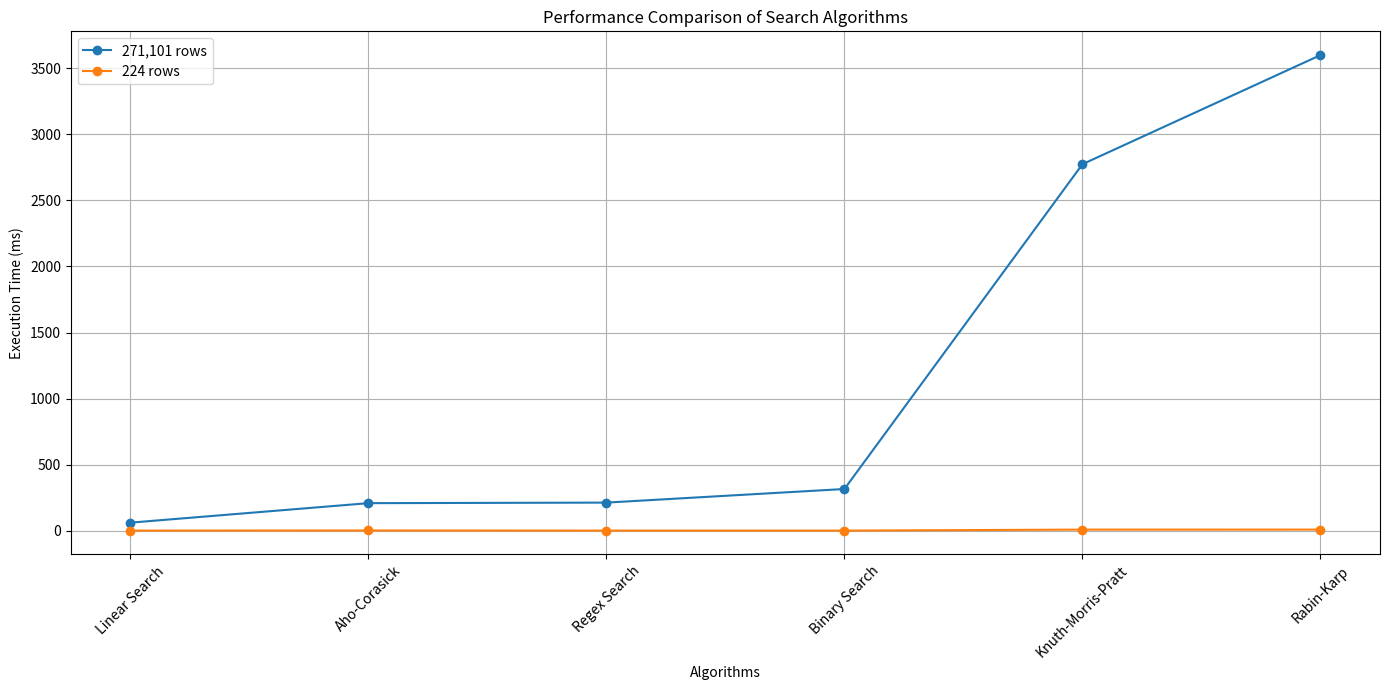

Write Python code to recreate this figure.
import matplotlib.pyplot as plt

# Data for 271,101 rows
rows_271101 = {
    "Linear Search": 60.1465,
    "Aho-Corasick": 207.8094,
    "Regex Search": 211.9788,
    "Binary Search": 315.0124,
    "Knuth-Morris-Pratt": 2774.4545,
    "Rabin-Karp": 3600.3992
}

# Data for 224 rows
rows_224 = {
    "Linear Search": 0,
    "Aho-Corasick": 0.935555,
    "Regex Search": 0,
    "Binary Search": 0,
    "Knuth-Morris-Pratt": 7.528305054,
    "Rabin-Karp": 7.723808
}

# Plotting
algorithms = list(rows_271101.keys())
times_271101 = list(rows_271101.values())
times_224 = list(rows_224.values())

x = range(len(algorithms))

plt.figure(figsize=(14, 7))

plt.plot(x, times_271101, marker='o', label="271,101 rows")
plt.plot(x, times_224, marker='o', label="224 rows")

plt.xticks(x, algorithms, rotation=45)
plt.xlabel("Algorithms")
plt.ylabel("Execution Time (ms)")
plt.title("Performance Comparison of Search Algorithms")
plt.legend()

plt.grid(True)
plt.tight_layout()
plt.show()
